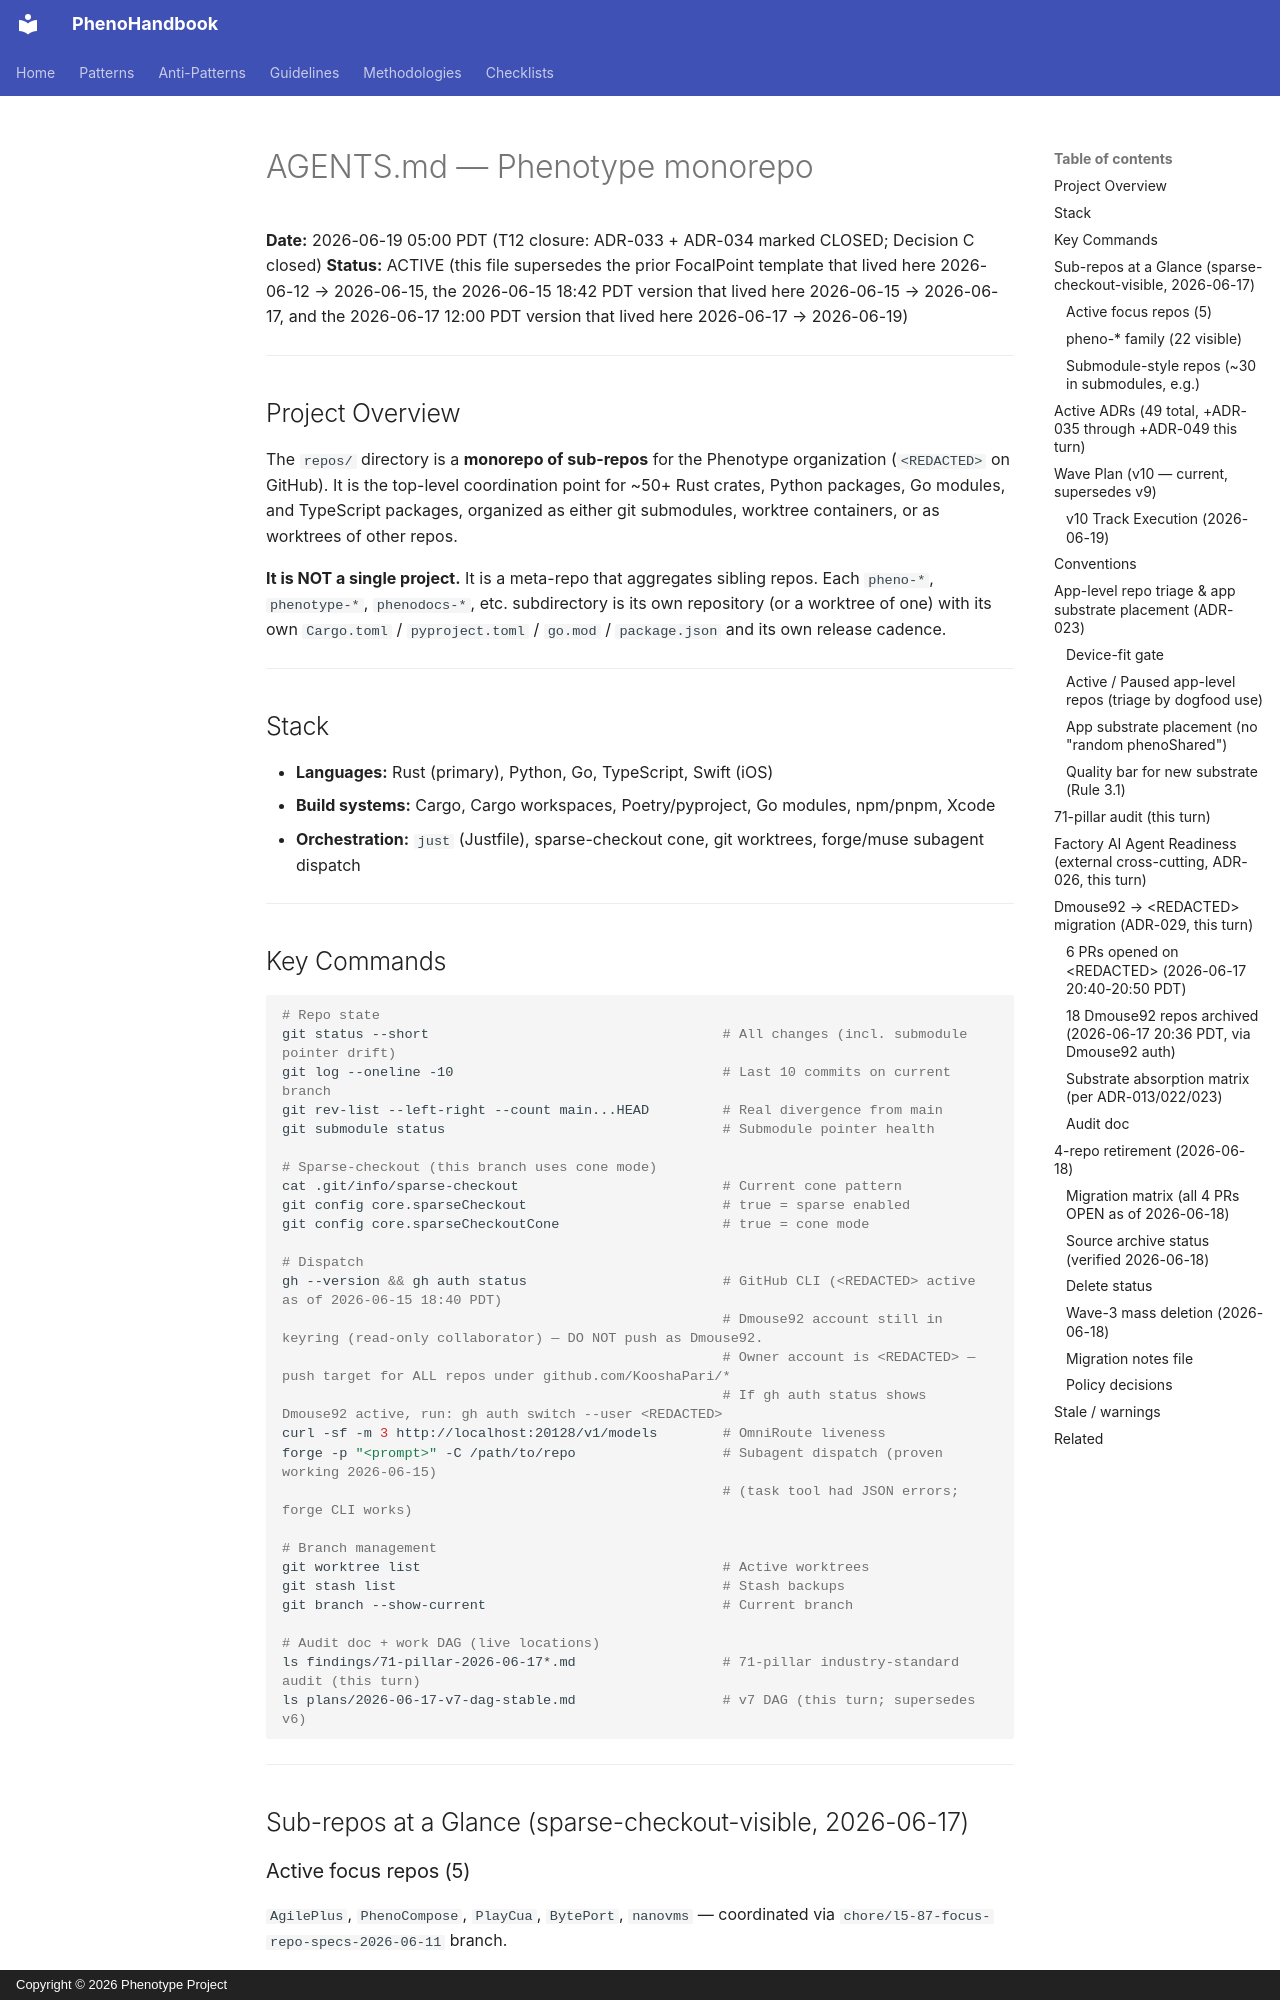

repository: KooshaPari/PhenoShared · page: monorepo-state/AGENTS/index.html · generator: mkdocs · copyright: Copyright © 2026 Phenotype Project

# AGENTS.md — Phenotype monorepo

**Date:** 2026-06-19 05:00 PDT (T12 closure: ADR-033 + ADR-034 marked CLOSED; Decision C closed)
**Status:** ACTIVE (this file supersedes the prior FocalPoint template that lived here 2026-06-12 → 2026-06-15, the 2026-06-15 18:42 PDT version that lived here 2026-06-15 → 2026-06-17, and the 2026-06-17 12:00 PDT version that lived here 2026-06-17 → 2026-06-19)

---

## Project Overview

The `repos/` directory is a **monorepo of sub-repos** for the Phenotype organization (`<REDACTED>` on GitHub). It is the top-level coordination point for ~50+ Rust crates, Python packages, Go modules, and TypeScript packages, organized as either git submodules, worktree containers, or as worktrees of other repos.

**It is NOT a single project.** It is a meta-repo that aggregates sibling repos. Each `pheno-*`, `phenotype-*`, `phenodocs-*`, etc. subdirectory is its own repository (or a worktree of one) with its own `Cargo.toml` / `pyproject.toml` / `go.mod` / `package.json` and its own release cadence.

---

## Stack

- **Languages:** Rust (primary), Python, Go, TypeScript, Swift (iOS)
- **Build systems:** Cargo, Cargo workspaces, Poetry/pyproject, Go modules, npm/pnpm, Xcode
- **Orchestration:** `just` (Justfile), sparse-checkout cone, git worktrees, forge/muse subagent dispatch

---

## Key Commands

```bash
# Repo state
git status --short                                    # All changes (incl. submodule pointer drift)
git log --oneline -10                                 # Last 10 commits on current branch
git rev-list --left-right --count main...HEAD         # Real divergence from main
git submodule status                                  # Submodule pointer health

# Sparse-checkout (this branch uses cone mode)
cat .git/info/sparse-checkout                         # Current cone pattern
git config core.sparseCheckout                        # true = sparse enabled
git config core.sparseCheckoutCone                    # true = cone mode

# Dispatch
gh --version && gh auth status                        # GitHub CLI (<REDACTED> active as of 2026-06-15 18:40 PDT)
                                                      # Dmouse92 account still in keyring (read-only collaborator) — DO NOT push as Dmouse92.
                                                      # Owner account is <REDACTED> — push target for ALL repos under github.com/KooshaPari/*
                                                      # If gh auth status shows Dmouse92 active, run: gh auth switch --user <REDACTED>
curl -sf -m 3 http://localhost:20128/v1/models        # OmniRoute liveness
forge -p "<prompt>" -C /path/to/repo                  # Subagent dispatch (proven working 2026-06-15)
                                                      # (task tool had JSON errors; forge CLI works)

# Branch management
git worktree list                                     # Active worktrees
git stash list                                        # Stash backups
git branch --show-current                             # Current branch

# Audit doc + work DAG (live locations)
ls findings/71-pillar-2026-06-17*.md                  # 71-pillar industry-standard audit (this turn)
ls plans/2026-06-17-v7-dag-stable.md                  # v7 DAG (this turn; supersedes v6)
```

---

## Sub-repos at a Glance (sparse-checkout-visible, 2026-06-17)

### Active focus repos (5)
`AgilePlus`, `PhenoCompose`, `PlayCua`, `BytePort`, `nanovms` — coordinated via `chore/l5-87-focus-repo-specs-2026-06-11` branch.
